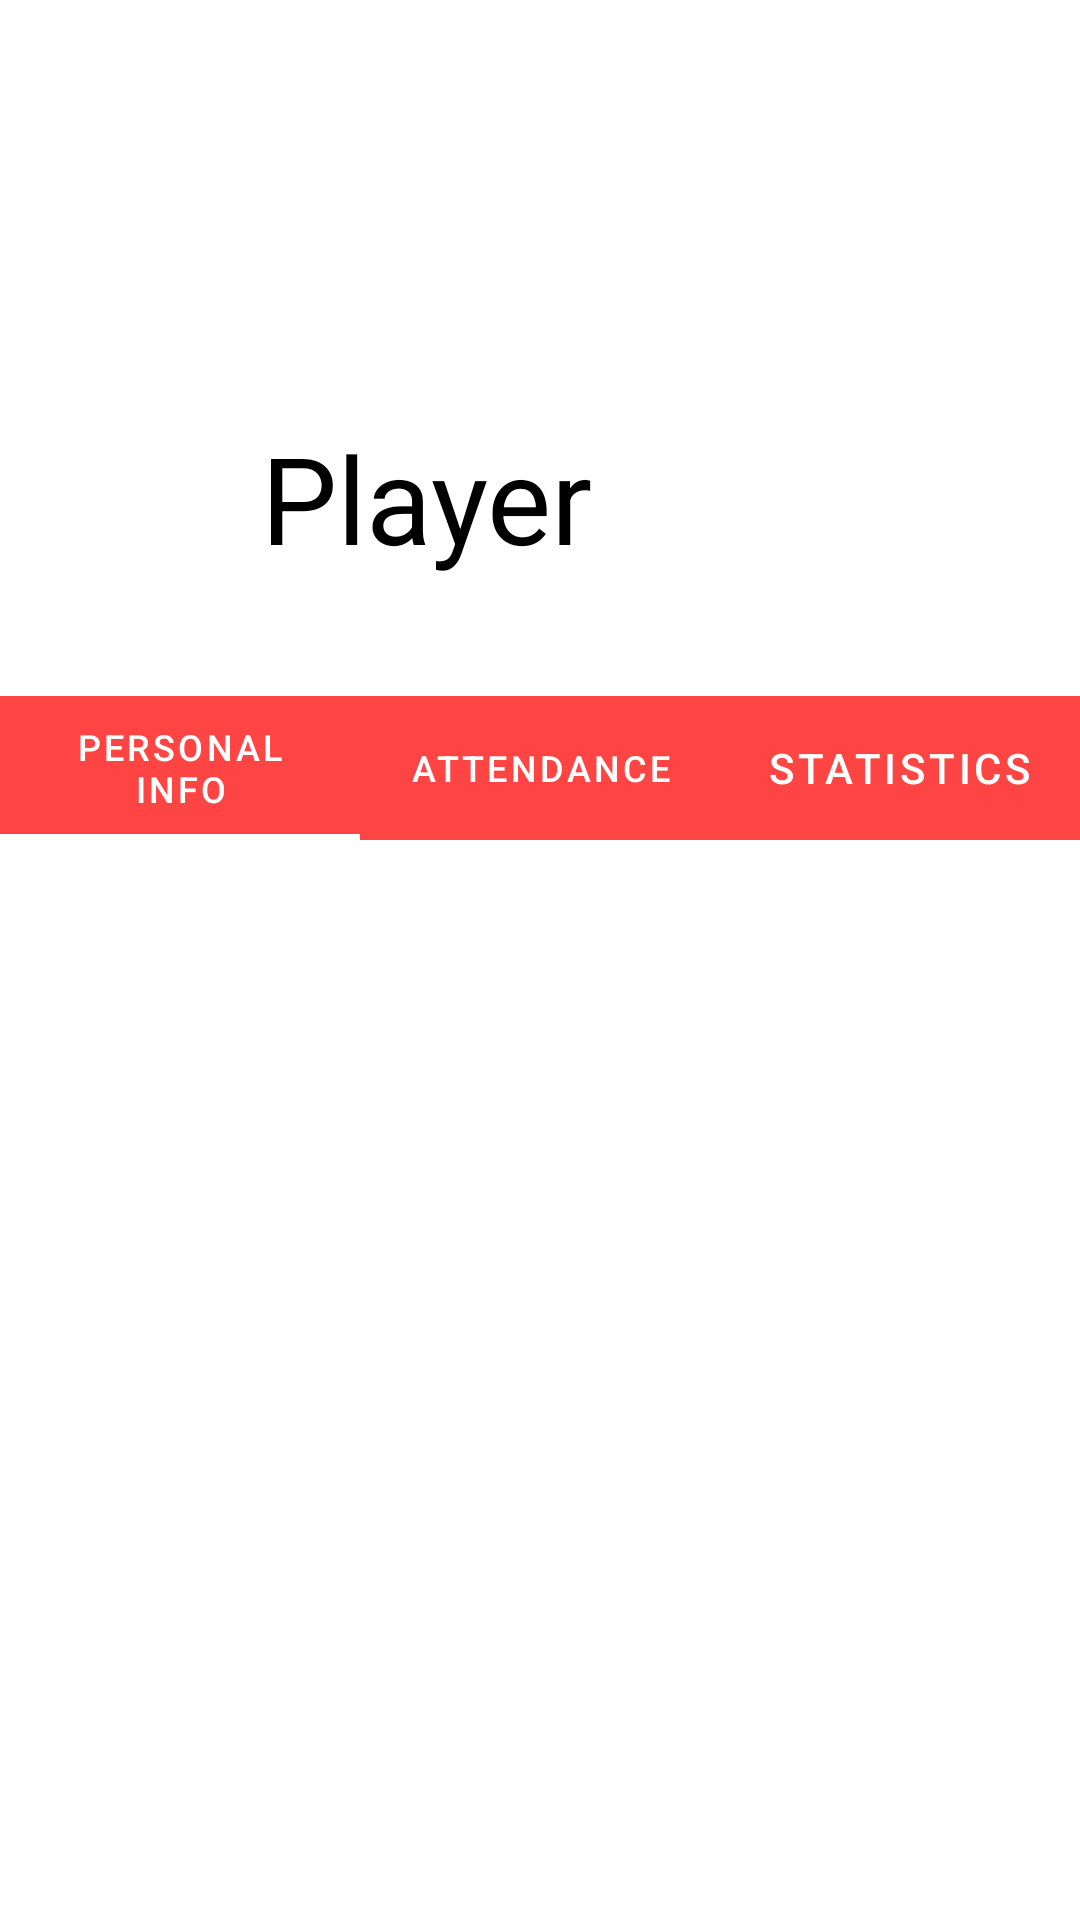

Write the Android layout XML for this screen, with the resource values it uses.
<!-- AndroidManifest.xml: application theme Theme.SportsAID -->
<!-- res/layout/activity_player.xml -->
<?xml version="1.0" encoding="utf-8"?>
<RelativeLayout
    xmlns:android="http://schemas.android.com/apk/res/android"
    xmlns:app="http://schemas.android.com/apk/res-auto"
    xmlns:tools="http://schemas.android.com/tools"
    android:layout_width="match_parent"
    android:layout_height="match_parent"
    tools:context=".Player">

    <androidx.appcompat.widget.Toolbar
        android:id="@+id/toolbar"
        android:layout_width="match_parent"
        android:layout_height="71dp"
        android:layout_alignParentBottom="true"
        android:layout_marginBottom="736dp"
        android:background="#EC1A0B"
        android:minHeight="?attr/actionBarSize"
        android:theme="?attr/actionBarTheme"
        tools:layout_editor_absoluteX="0dp"
        tools:layout_editor_absoluteY="2dp" />

    <TextView
        android:id="@+id/textView"
        android:layout_width="197dp"
        android:layout_height="67dp"
        android:layout_alignParentEnd="true"
        android:layout_alignParentRight="true"
        android:layout_alignParentBottom="true"
        android:layout_marginEnd="2dp"
        android:layout_marginRight="2dp"
        android:layout_marginBottom="739dp"
        android:autoSizeTextType="uniform"
        android:fontFamily="sans-serif-thin"
        android:text="Sport AID"
        android:textColor="@color/white" />

    <ImageView
        android:id="@+id/imageView2"
        android:layout_width="168dp"
        android:layout_height="170dp"
        android:layout_alignParentStart="true"
        android:layout_alignParentLeft="true"
        android:layout_alignParentEnd="true"
        android:layout_alignParentRight="true"
        android:layout_alignParentBottom="true"
        android:layout_marginStart="127dp"
        android:layout_marginLeft="127dp"
        android:layout_marginEnd="116dp"
        android:layout_marginRight="116dp"
        android:layout_marginBottom="537dp"
        tools:srcCompat="@tools:sample/avatars" />

    <com.google.android.material.tabs.TabLayout
        android:layout_width="match_parent"
        android:layout_height="wrap_content"
        android:layout_alignParentBottom="true"
        android:layout_marginBottom="360dp"
        app:tabBackground="@android:color/holo_red_light"
        app:tabIndicatorColor="@color/white"
        app:tabTextColor="@color/white">

        <com.google.android.material.tabs.TabItem
            android:layout_width="wrap_content"
            android:layout_height="wrap_content"
            android:text="Personal Info" />

        <com.google.android.material.tabs.TabItem
            android:layout_width="wrap_content"
            android:layout_height="wrap_content"
            android:text="Attendance" />

        <com.google.android.material.tabs.TabItem
            android:layout_width="wrap_content"
            android:layout_height="wrap_content"
            android:text="Statistics" />
    </com.google.android.material.tabs.TabLayout>

    <TextView
        android:id="@+id/textView4"
        android:layout_width="131dp"
        android:layout_height="54dp"
        android:layout_alignParentEnd="true"
        android:layout_alignParentRight="true"
        android:layout_alignParentBottom="true"
        android:layout_marginEnd="142dp"
        android:layout_marginRight="142dp"
        android:layout_marginBottom="447dp"
        android:autoSizeTextType="uniform"
        android:text="Player"
        android:textColor="@color/black" />


</RelativeLayout>
<!-- resources referenced by this layout -->
<resources>
  <style name="Theme.SportsAID" parent="Theme.MaterialComponents.DayNight.DarkActionBar">
          
          <item name="colorPrimary">@color/purple_500</item>
          <item name="colorPrimaryVariant">@color/purple_700</item>
          <item name="colorOnPrimary">@color/white</item>
          
          <item name="colorSecondary">@color/teal_200</item>
          <item name="colorSecondaryVariant">@color/teal_700</item>
          <item name="colorOnSecondary">@color/black</item>
          
          <item name="android:statusBarColor" tools:targetApi="l">?attr/colorPrimaryVariant</item>
          
      </style>
  <!-- not gathered from this repository: default colours our renderer supplied (Android Studio template values) -->
  <color name="purple_500">#FF6200EE</color>
  <color name="purple_700">#FF3700B3</color>
  <color name="teal_200">#FF03DAC5</color>
  <color name="teal_700">#FF018786</color>
  <color name="black">#FF000000</color>
  <color name="white">#FFFFFFFF</color>
</resources>
